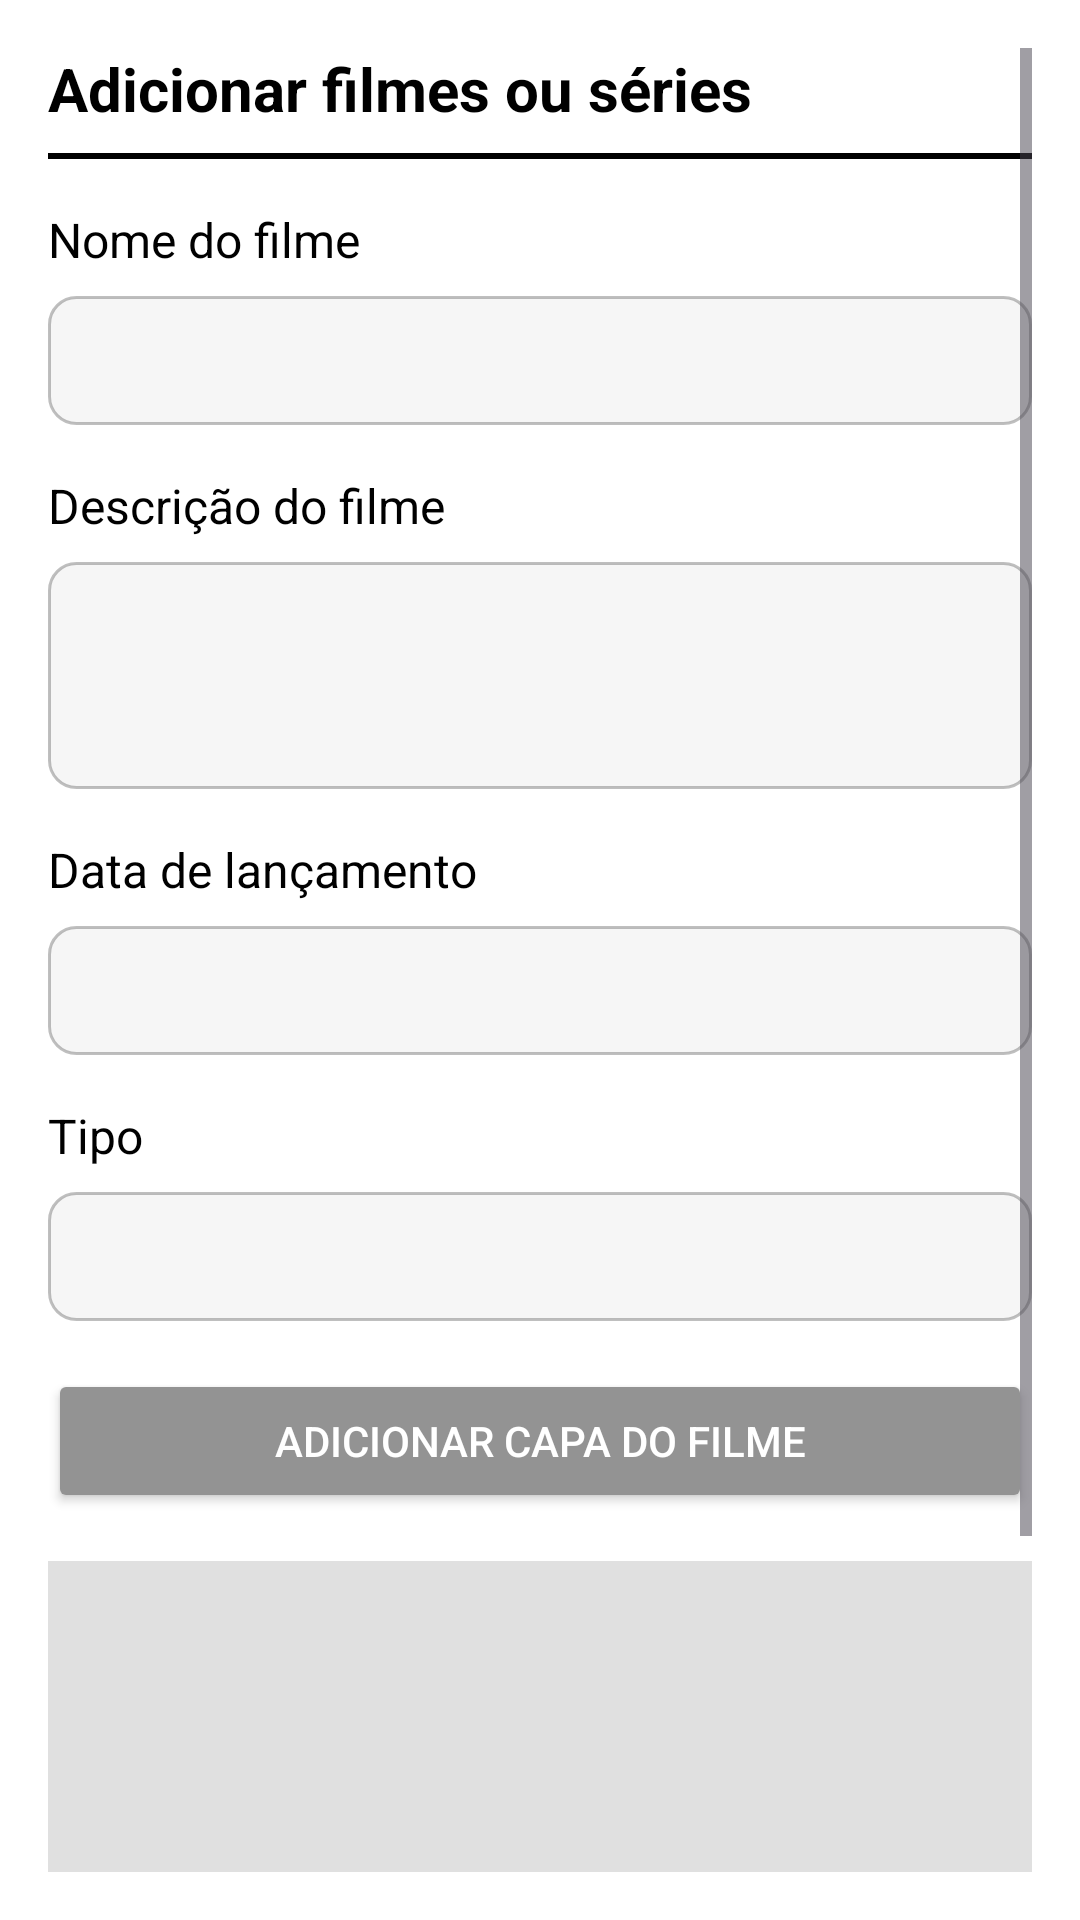

Here is an Android app screen rendered from its layout file. Give the layout XML and the strings, colors and styles it references.
<!-- AndroidManifest.xml: application theme Theme.AbsoluteCinema -->
<!-- res/layout/fragment_add_movie.xml -->
<?xml version="1.0" encoding="utf-8"?>

<ScrollView xmlns:android="http://schemas.android.com/apk/res/android"
    android:layout_width="match_parent"
    android:layout_height="match_parent"
    android:padding="16dp"
    android:background="#FFFFFF">

    <LinearLayout
        android:layout_width="match_parent"
        android:layout_height="wrap_content"
        android:orientation="vertical">

        <TextView
            android:id="@+id/title_add_movie"
            android:layout_width="wrap_content"
            android:layout_height="wrap_content"
            android:text="Adicionar filmes ou séries"
            android:textSize="20sp"
            android:textStyle="bold"
            android:textColor="#000000"
            android:layout_marginBottom="8dp" />

        <View
            android:layout_width="match_parent"
            android:layout_height="2dp"
            android:background="#000000"
            android:layout_marginBottom="16dp" />

        <TextView
            android:layout_width="wrap_content"
            android:layout_height="wrap_content"
            android:text="Nome do filme"
            android:textSize="16sp"
            android:textColor="#000000"
            android:layout_marginBottom="8dp" />

        <EditText
            android:id="@+id/et_movie_name"
            android:layout_width="match_parent"
            android:layout_height="wrap_content"
            android:background="@drawable/rounded_input"
            android:padding="12dp"
            android:inputType="text"
            android:textColor="#000000"
            android:textSize="14sp"
            android:layout_marginBottom="16dp" />

        <TextView
            android:layout_width="wrap_content"
            android:layout_height="wrap_content"
            android:text="Descrição do filme"
            android:textSize="16sp"
            android:textColor="#000000"
            android:layout_marginBottom="8dp" />

        <EditText
            android:id="@+id/et_movie_description"
            android:layout_width="match_parent"
            android:layout_height="wrap_content"
            android:background="@drawable/rounded_input"
            android:padding="12dp"
            android:inputType="textMultiLine"
            android:minLines="3"
            android:maxLines="5"
            android:textColor="#000000"
            android:textSize="14sp"
            android:layout_marginBottom="16dp" />

        <TextView
            android:layout_width="wrap_content"
            android:layout_height="wrap_content"
            android:text="Data de lançamento"
            android:textSize="16sp"
            android:textColor="#000000"
            android:layout_marginBottom="8dp" />

        <EditText
            android:id="@+id/et_movie_release_date"
            android:layout_width="match_parent"
            android:layout_height="wrap_content"
            android:background="@drawable/rounded_input"
            android:padding="12dp"
            android:inputType="date"
            android:textColor="#000000"
            android:textSize="14sp"
            android:layout_marginBottom="16dp" />

        <TextView
            android:layout_width="wrap_content"
            android:layout_height="wrap_content"
            android:text="Tipo"
            android:textSize="16sp"
            android:textColor="#000000"
            android:layout_marginBottom="8dp" />

        <EditText
            android:id="@+id/et_movie_type"
            android:layout_width="match_parent"
            android:layout_height="wrap_content"
            android:background="@drawable/rounded_input"
            android:padding="12dp"
            android:inputType="text"
            android:textColor="#000000"
            android:textSize="14sp"
            android:layout_marginBottom="16dp" />

        <Button
            android:id="@+id/btn_add_cover"
            android:layout_width="match_parent"
            android:layout_height="wrap_content"
            android:text="Adicionar capa do filme"
            android:padding="12dp"
            android:textColor="#FFFFFF"
            android:layout_marginBottom="16dp"
            android:backgroundTint="#939393"/>

        <ImageView
            android:id="@+id/img_cover"
            android:layout_width="match_parent"
            android:layout_height="200dp"
            android:layout_marginBottom="16dp"
            android:scaleType="centerCrop"
            android:background="#e0e0e0"/>

        <Button
            android:id="@+id/btn_save_movie"
            android:layout_width="match_parent"
            android:layout_height="wrap_content"
            android:text="Salvar"
            android:padding="12dp"
            android:textColor="#FFFFFF"
            android:textStyle="bold"
            android:backgroundTint="#0084FF"/>
    </LinearLayout>
</ScrollView>
<!-- resources referenced by this layout -->
<resources>
  <!-- drawable rounded_input (drawable) -->
  <shape xmlns:android="http://schemas.android.com/apk/res/android">
      <solid android:color="#F6F6F6"/>
      <corners android:radius="9dp"/>
      <stroke android:width="1dp" android:color="#40000000"/>
  </shape>
  <style name="Theme.AbsoluteCinema" parent="Base.Theme.AbsoluteCinema" />
  <style name="Base.Theme.AbsoluteCinema" parent="Theme.Material3.DayNight.NoActionBar">
          
          
      </style>
</resources>
